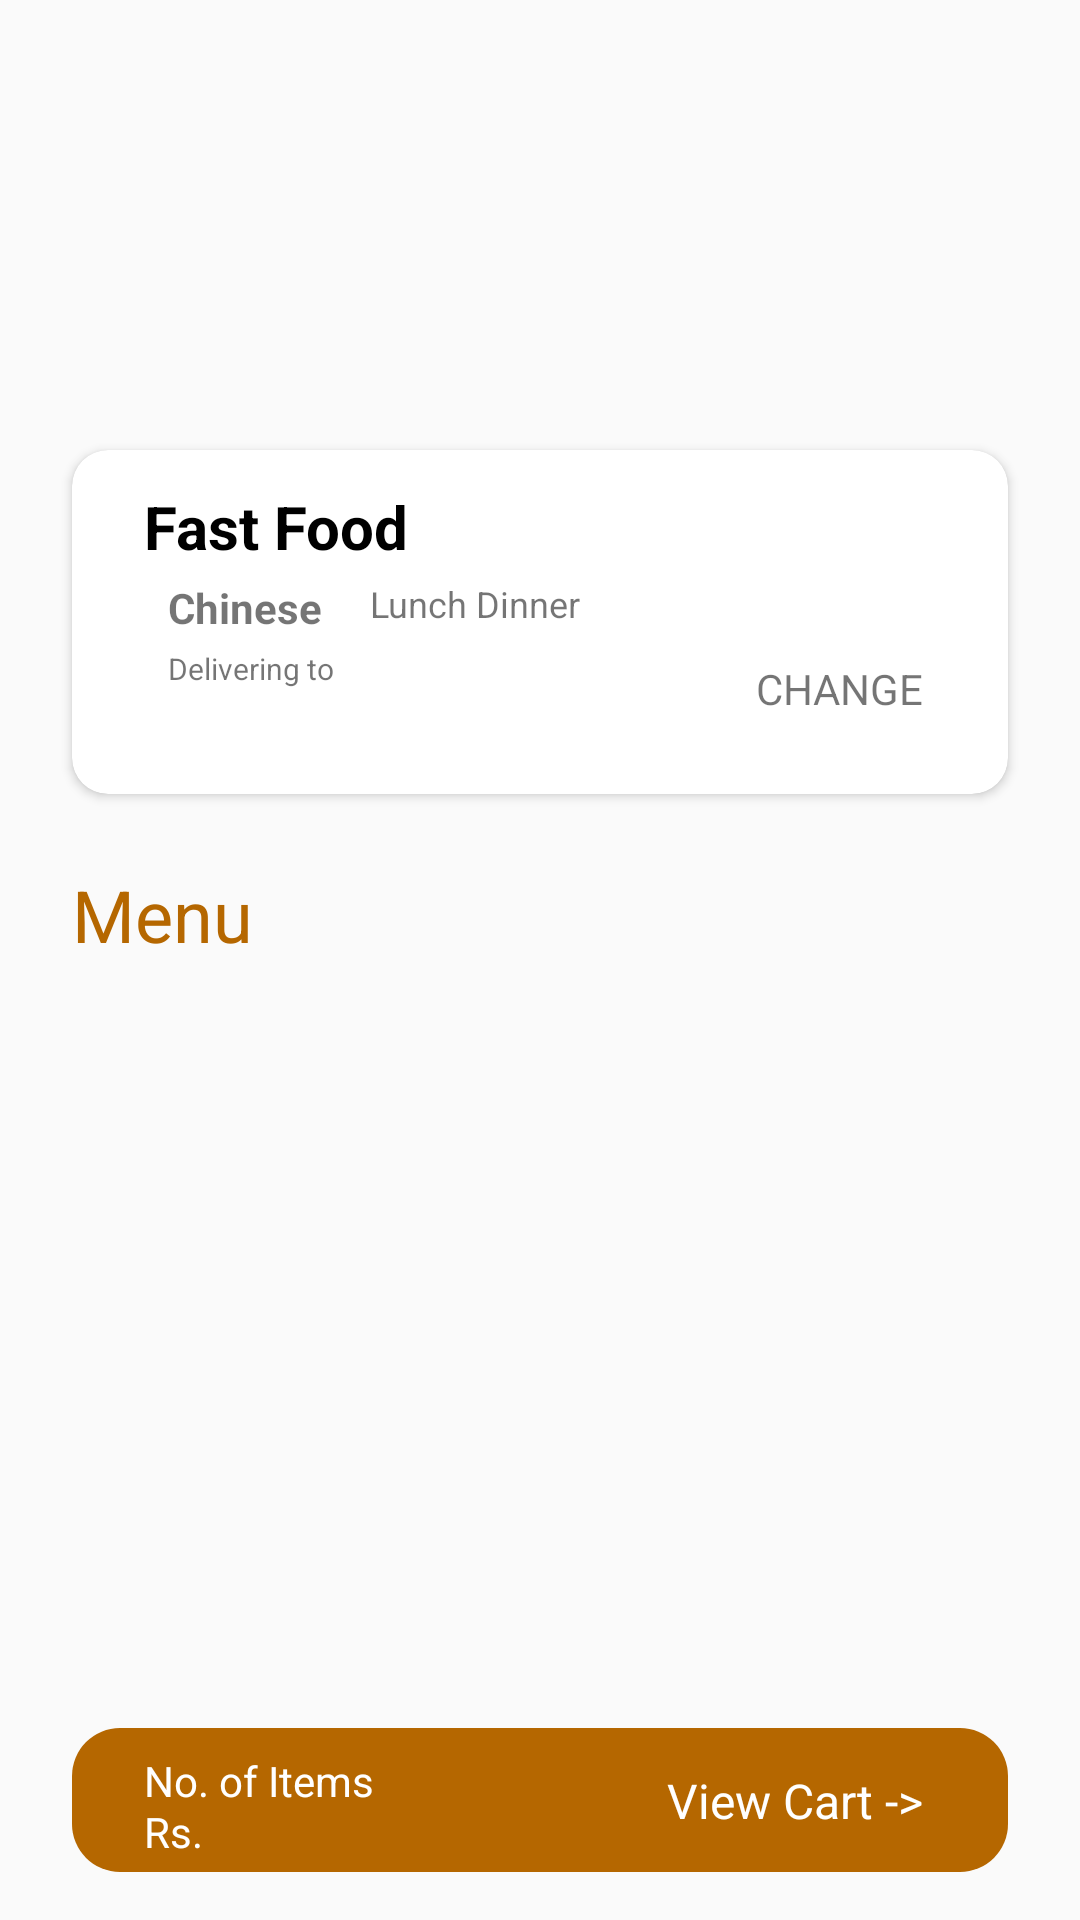

Here is an Android app screen rendered from its layout file. Give the layout XML and the strings, colors and styles it references.
<!-- AndroidManifest.xml: application theme AppTheme -->
<!-- res/layout/activity_menu.xml -->
<?xml version="1.0" encoding="utf-8"?>
<androidx.constraintlayout.widget.ConstraintLayout xmlns:android="http://schemas.android.com/apk/res/android"
    xmlns:app="http://schemas.android.com/apk/res-auto"
    xmlns:tools="http://schemas.android.com/tools"
    android:layout_width="match_parent"
    android:layout_height="match_parent"
    tools:context=".MenuActivity">

    <ImageView
        android:scaleType="centerCrop"
        android:id="@+id/image"
        android:layout_width="match_parent"
        android:layout_height="200dp"
        app:layout_constraintEnd_toEndOf="parent"
        app:layout_constraintStart_toStartOf="parent"
        app:layout_constraintTop_toTopOf="parent" />

    <androidx.cardview.widget.CardView
        android:id="@+id/card"
        android:layout_width="match_parent"
        android:layout_height="wrap_content"
        android:layout_marginTop="150dp"
        app:layout_constraintStart_toStartOf="parent"
        app:layout_constraintEnd_toEndOf="parent"
        android:layout_marginStart="24dp"
        app:cardCornerRadius="12dp"
        android:elevation="8dp"
        android:layout_marginEnd="24dp"
        app:layout_constraintTop_toTopOf="parent">

        <androidx.constraintlayout.widget.ConstraintLayout
            android:layout_width="match_parent"
            android:layout_height="match_parent">

            <TextView
                android:id="@+id/fast"
                android:layout_width="wrap_content"
                android:layout_height="wrap_content"
                android:layout_marginStart="24dp"
                android:layout_marginTop="12dp"
                android:text="Fast Food"
                android:textColor="@color/black"
                android:textSize="20dp"
                android:textStyle="bold"
                app:layout_constraintStart_toStartOf="parent"
                app:layout_constraintTop_toTopOf="parent" />

            <TextView
                android:id="@+id/chineses"
                android:layout_width="wrap_content"
                android:layout_height="wrap_content"
                android:layout_marginStart="32dp"
                android:layout_marginTop="4dp"
                android:text="Chinese"
                android:textStyle="bold"
                app:layout_constraintStart_toStartOf="parent"
                app:layout_constraintTop_toBottomOf="@id/fast" />

            <TextView
                android:id="@+id/type"
                android:layout_width="wrap_content"
                android:layout_height="wrap_content"
                android:layout_marginStart="16dp"
                android:layout_marginTop="4dp"
                android:text="Lunch Dinner"
                android:textSize="12sp"
                app:layout_constraintStart_toEndOf="@id/chineses"
                app:layout_constraintTop_toBottomOf="@id/fast" />

            <TextView
                android:id="@+id/del"
                android:layout_width="wrap_content"
                android:layout_height="wrap_content"
                android:layout_marginStart="32dp"
                android:layout_marginTop="4dp"
                android:text="Delivering to"
                android:textSize="10sp"
                app:layout_constraintStart_toStartOf="parent"
                app:layout_constraintTop_toBottomOf="@id/chineses" />


            <TextView
                android:id="@+id/address"
                android:layout_width="wrap_content"
                android:layout_height="wrap_content"
                android:layout_marginStart="32dp"
                android:layout_marginTop="4dp"
                app:layout_constraintBottom_toBottomOf="parent"
                android:layout_marginBottom="12dp"
                android:text=""
                app:layout_constraintStart_toStartOf="parent"
                app:layout_constraintTop_toBottomOf="@id/del" />

            <TextView
                android:id="@+id/change"
                android:layout_width="wrap_content"
                android:layout_height="wrap_content"
                android:layout_marginStart="32dp"
                android:layout_marginTop="4dp"
                android:text="CHANGE"
                android:padding= "4dp"
                android:layout_marginEnd="24dp"
                app:layout_constraintEnd_toEndOf="parent"
                app:layout_constraintTop_toBottomOf="@id/chineses" />


        </androidx.constraintlayout.widget.ConstraintLayout>
    </androidx.cardview.widget.CardView>

    <TextView
        android:id="@+id/menuModel"
        android:layout_width="wrap_content"
        android:layout_height="wrap_content"
        android:layout_marginStart="24dp"
        android:layout_marginTop="12dp"
        android:paddingTop="12dp"
        android:text="Menu"
        android:textColor="#B56700"
        android:textSize="24dp"
        app:layout_constraintStart_toStartOf="parent"
        app:layout_constraintTop_toBottomOf="@id/card" />

    <androidx.recyclerview.widget.RecyclerView
        android:id="@+id/recyclerView"
        android:layout_width="match_parent"
        android:layout_height="0dp"
        android:layout_marginStart="24dp"
        android:layout_marginTop="12dp"
        android:layout_marginEnd="24dp"
        android:layout_marginBottom="12dp"
        app:layout_constraintBottom_toTopOf="@id/b"
        app:layout_constraintEnd_toEndOf="parent"
        app:layout_constraintStart_toStartOf="parent"
        app:layout_constraintTop_toBottomOf="@id/menuModel" />

    <androidx.constraintlayout.widget.ConstraintLayout
        android:id="@+id/b"
        android:layout_width="match_parent"
        android:layout_height="48dp"
        android:layout_marginStart="24dp"
        android:layout_marginEnd="24dp"
        android:layout_marginBottom="16dp"
        android:background="@drawable/shapebrown"
        app:layout_constraintBottom_toBottomOf="parent"
        app:layout_constraintEnd_toEndOf="parent"
        app:layout_constraintStart_toStartOf="parent">

        <TextView
            android:id="@+id/itemCount1"
            android:layout_width="wrap_content"
            android:layout_height="wrap_content"
            android:layout_marginStart="24dp"
            android:layout_marginTop="8dp"
            android:text="No. of Items "
            android:textColor="#ffffff"
            app:layout_constraintStart_toStartOf="parent"
            app:layout_constraintTop_toTopOf="parent" />

        <TextView
            android:id="@+id/itemCount"
            android:layout_width="wrap_content"
            android:layout_height="wrap_content"
            android:layout_marginStart="4dp"
            android:layout_marginTop="8dp"
            android:text=""
            android:textColor="#ffffff"
            app:layout_constraintStart_toEndOf="@id/itemCount1"
            app:layout_constraintTop_toTopOf="parent" />

        <TextView
            android:id="@+id/totalPrice1"
            android:layout_width="wrap_content"
            android:layout_height="wrap_content"
            android:layout_marginStart="24dp"
            android:layout_marginBottom="4dp"
            android:text="Rs."
            android:textColor="#ffffff"
            app:layout_constraintBottom_toBottomOf="parent"
            app:layout_constraintStart_toStartOf="parent" />

        <TextView
            android:id="@+id/totalPrice"
            android:layout_width="wrap_content"
            android:layout_height="wrap_content"
            android:layout_marginStart="4dp"
            android:layout_marginBottom="4dp"
            android:text=""
            android:textColor="#ffffff"
            app:layout_constraintBottom_toBottomOf="parent"
            app:layout_constraintStart_toEndOf="@id/totalPrice1" />

        <TextView
            android:id="@+id/viewCart"
            android:layout_width="wrap_content"
            android:layout_height="wrap_content"
            android:layout_marginEnd="24dp"
            android:padding="4dp"
            android:text="View Cart ->"
            android:textColor="#ffffff"
            android:textSize="16dp"
            app:layout_constraintBottom_toBottomOf="parent"
            app:layout_constraintEnd_toEndOf="parent"
            app:layout_constraintTop_toTopOf="parent" />


    </androidx.constraintlayout.widget.ConstraintLayout>

</androidx.constraintlayout.widget.ConstraintLayout>
<!-- resources referenced by this layout -->
<resources>
  <!-- drawable shapebrown (drawable) -->
  <?xml version="1.0" encoding="utf-8"?>
  <shape xmlns:android="http://schemas.android.com/apk/res/android"
      android:shape="rectangle">
  
      <solid android:color="#B56700" />
  
      <corners android:radius="16dp" />
  
  </shape>
  <style name="AppTheme" parent="Theme.AppCompat.Light.NoActionBar">
          
          <item name="colorPrimary">@color/colorPrimary</item>
          <item name="colorPrimaryDark">@color/colorPrimaryDark</item>
          <item name="colorAccent">@color/colorAccent</item>
      </style>
  <color name="colorPrimary">#B56700</color>
  <color name="colorPrimaryDark">#3700B3</color>
  <color name="colorAccent">#03DAC5</color>
  <!-- not gathered from this repository: default colours our renderer supplied (Android Studio template values) -->
  <color name="black">#FF000000</color>
</resources>
